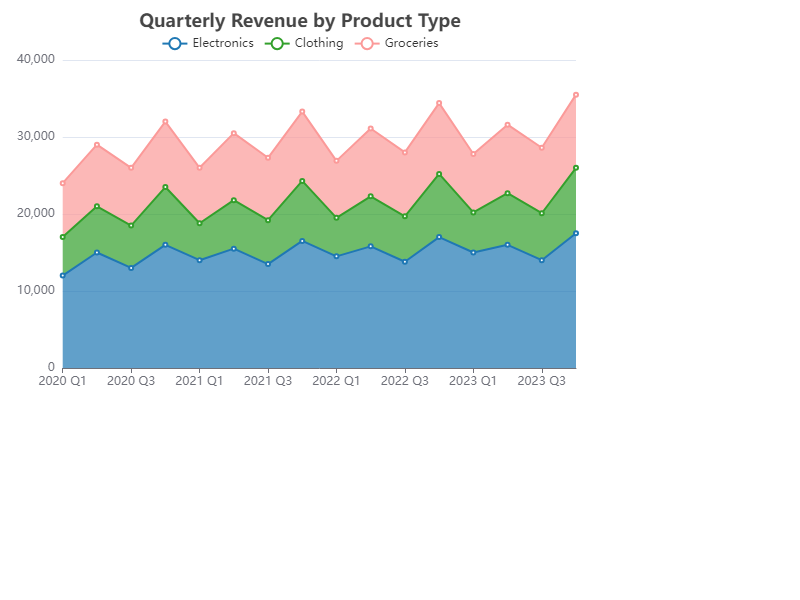

Values plotted in this chart, from the file beside it:
Year, Quarter, Electronics, Clothing, Groceries
2020, Q1, 12000, 5000, 7000
2020, Q2, 15000, 6000, 8000
2020, Q3, 13000, 5500, 7500
2020, Q4, 16000, 7500, 8500
2021, Q1, 14000, 4800, 7200
2021, Q2, 15500, 6300, 8700
2021, Q3, 13500, 5700, 8100
2021, Q4, 16500, 7800, 9000
2022, Q1, 14500, 5000, 7400
2022, Q2, 15800, 6500, 8800
2022, Q3, 13800, 5900, 8300
2022, Q4, 17000, 8200, 9200
2023, Q1, 15000, 5200, 7600
2023, Q2, 16000, 6700, 8900
2023, Q3, 14000, 6100, 8500
2023, Q4, 17500, 8500, 9500
